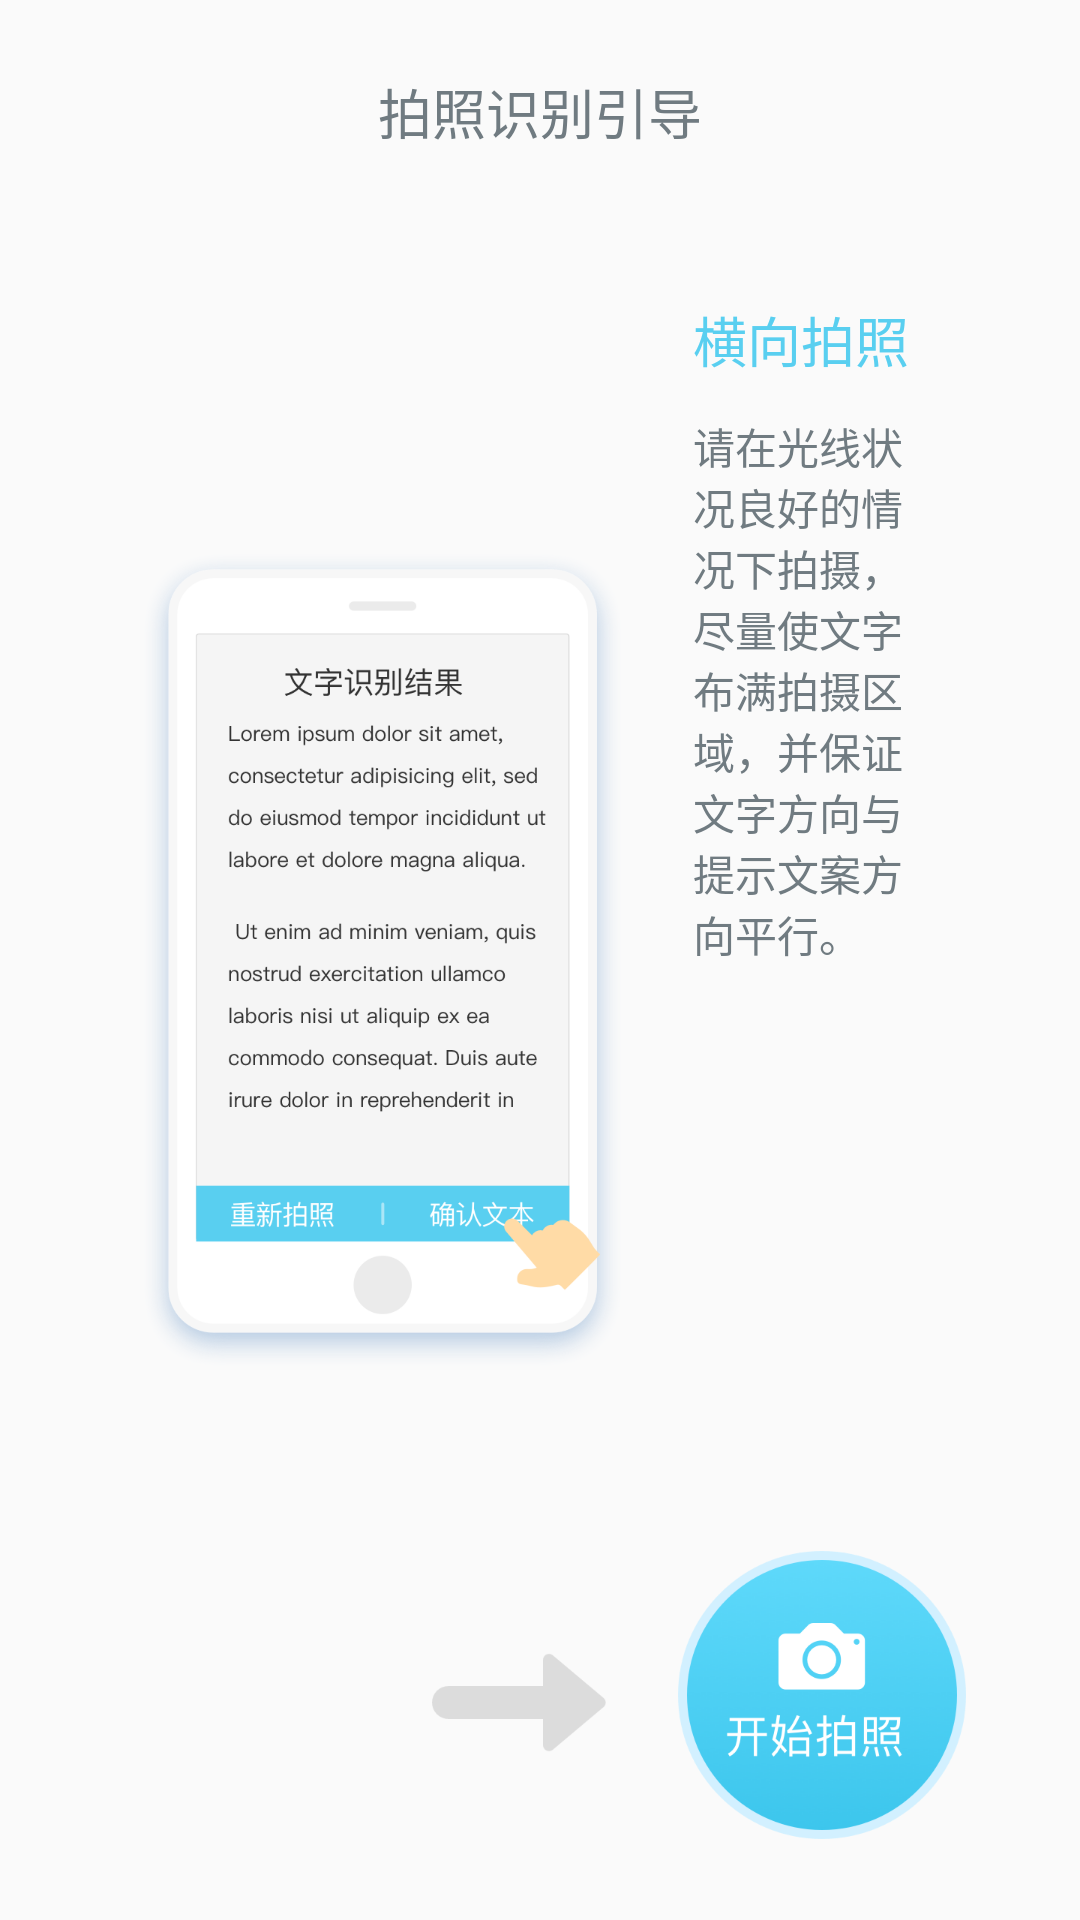

Here is an Android app screen rendered from its layout file. Give the layout XML and the strings, colors and styles it references.
<!-- AndroidManifest.xml: application theme AppTheme -->
<!-- res/layout/vp_view_fourth.xml -->
<?xml version="1.0" encoding="utf-8"?>
<RelativeLayout
    xmlns:android="http://schemas.android.com/apk/res/android"
    android:orientation="horizontal" android:layout_width="match_parent"
    android:layout_height="match_parent">
    <ImageView
        android:visibility="gone"
        android:layout_width="wrap_content"
        android:layout_height="wrap_content"
        android:layout_marginTop="15dp"
        android:layout_marginLeft="20dp"
        android:background="@mipmap/iv_photo_back"/>

    <TextView
        android:layout_width="match_parent"
        android:layout_height="wrap_content"
        android:gravity="center"
        android:layout_marginTop="24dp"
        android:textColor="#ff707b81"
        android:textSize="18sp"
        android:text="@string/photo_guide_title"></TextView>
    <ImageView
        android:layout_width="wrap_content"
        android:layout_height="wrap_content"
        android:background="@mipmap/iv_guide_icon_fourth"
        android:layout_marginLeft="47dp"
        android:layout_centerInParent="true"
        android:layout_alignParentLeft="true"
        android:id="@+id/iv_guide_first"/>
    <TextView
        android:layout_width="wrap_content"
        android:layout_height="wrap_content"
        android:text="@string/tv_title_guide"
        android:id="@+id/tv_guide_first"
        android:layout_marginLeft="23dp"
        android:textColor="#ff59cff0"
        android:textSize="18sp"
        android:layout_marginTop="100dp"
        android:layout_toRightOf="@id/iv_guide_first"/>

    <TextView
        android:layout_width="wrap_content"
        android:layout_height="wrap_content"
        android:layout_marginLeft="23dp"
        android:layout_marginTop="12dp"
        android:layout_marginRight="50dp"
        android:textSize="14sp"
        android:textColor="#ff707b81"
        android:layout_toRightOf="@id/iv_guide_first"
        android:layout_below="@id/tv_guide_first"
        android:text="@string/tv_centent_guide" />
    <ImageView
        android:layout_width="wrap_content"
        android:layout_height="wrap_content"
        android:id="@+id/iv_guide_arrow"
        android:background="@mipmap/iv_guide_arrow"
        android:layout_alignParentBottom="true"
        android:layout_alignParentRight="true"
        android:layout_marginRight="157dp"
        android:layout_marginBottom="54dp" />
    <ImageView
        android:layout_width="wrap_content"
        android:layout_height="wrap_content"
        android:layout_alignParentBottom="true"
        android:layout_alignParentRight="true"
        android:background="@mipmap/iv_take_photo_show"
        android:layout_marginBottom="27dp"
        android:layout_marginRight="38dp"
        android:id="@+id/iv_take_photo"/>

</RelativeLayout>
<!-- resources referenced by this layout -->
<resources>
  <!-- mipmap iv_guide_arrow: png bitmap (mipmap-xxhdpi, 2990 bytes) -->
  <!-- mipmap iv_guide_icon_fourth: png bitmap (mipmap-xxhdpi, 96921 bytes) -->
  <!-- mipmap iv_photo_back: png bitmap (mipmap-xxhdpi, 3512 bytes) -->
  <!-- mipmap iv_take_photo_show: png bitmap (mipmap-xxhdpi, 34013 bytes) -->
  <string name="photo_guide_title">拍照识别引导</string>
  <string name="tv_centent_guide">请在光线状况良好的情况下拍摄，尽量使文字布满拍摄区域，并保证文字方向与提示文案方向平行。</string>
  <string name="tv_title_guide">横向拍照</string>
  <style name="AppTheme" parent="Theme.AppCompat.Light.NoActionBar">
          
          <item name="colorPrimary">@color/colorPrimary</item>
          <item name="colorPrimaryDark">@color/colorPrimaryDark</item>
          <item name="colorAccent">@color/colorAccent</item>
      </style>
  <!-- not gathered from this repository: default colours our renderer supplied (Android Studio template values) -->
  <color name="colorPrimary">#FF6200EE</color>
  <color name="colorPrimaryDark">#FF3700B3</color>
  <color name="colorAccent">#FF03DAC5</color>
</resources>
